pico-8 play session: mixed d-pad (fixed 12-tick cycle)

[t = 4 s] mixed d-pad (1.2s cycle ×~3): → ← ↑ ↓ + 🅾/❎ taps, ~4s
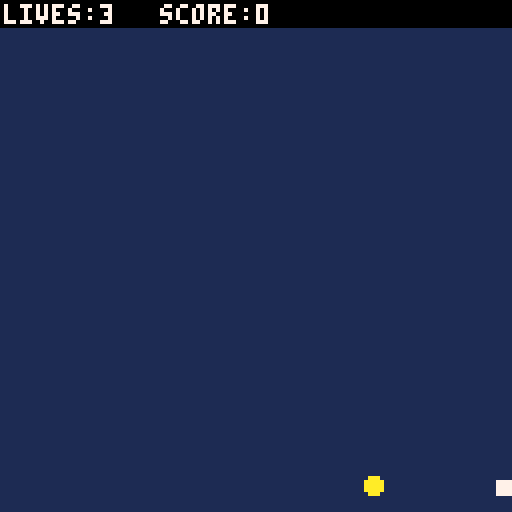
[t = 6 s] mixed d-pad (1.2s cycle ×~5): → ← ↑ ↓ + 🅾/❎ taps, ~6s
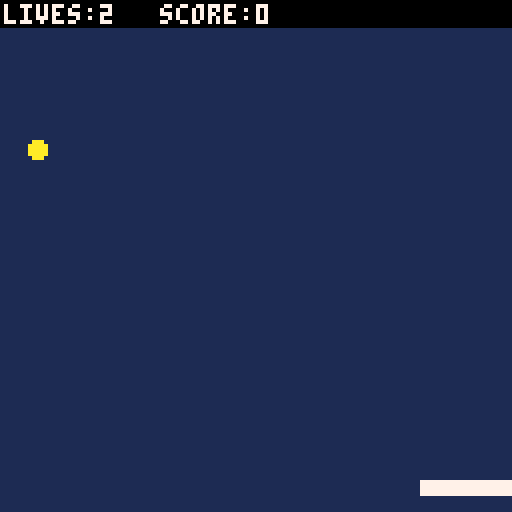

pico-8 cartridge
version 42
__lua__
function _init()
 cls()
 mode="start"
end
 
function _update60()
 if mode=="game" then
  update_game()
 elseif mode=="start" then
  update_start()
 elseif mode=="gameover" then
  update_gameover()
 end
end
 
function update_start()
 if btn(4) then
  startgame()
 end
end
 
function startgame()
 mode="game"
 ball_r=2
 ball_dr=0.5
 
 pad_x=52
 pad_y=120
 pad_dx=0
 pad_w=24
 pad_h=3
 pad_c=7
 
 lives=3
 points=0
 serveball()
end
 
function serveball()
 ball_x=5
 ball_y=33
 ball_dx=1
 ball_dy=1
end
 
function gameover()
 mode="gameover"
end
 
function update_gameover()
 if btn(4) then
  startgame()
 end 
end
 
function update_game()
 local buttpress=false
 local nextx,nexty
 
 if btn(0) then
  --left
  pad_dx=-2.5
  buttpress=true
  --pad_x-=5
 end
 if btn(1) then
  --right
  pad_dx=2.5
  buttpress=true
  --pad_x+=5 
 end
 if not(buttpress) then
  pad_dx=pad_dx/1.3
 end
 pad_x+=pad_dx
 
 nextx=ball_x+ball_dx
 nexty=ball_y+ball_dy
 
 if nextx > 124 or nextx < 3 then
  nextx=mid(0,nextx,127)  
  ball_dx = -ball_dx
  sfx(0)
 end
 if nexty < 10 then
  nexty=mid(0,nexty,127) 
  ball_dy = -ball_dy
  sfx(0)
 end
 
 -- check if ball hit pad
 if ball_box(nextx,nexty,pad_x,pad_y,pad_w,pad_h) then
  -- deal with collision
  if deflx_ball_box(ball_x,ball_y,ball_dx,ball_dy,pad_x,pad_y,pad_w,pad_h) then
   ball_dx = -ball_dx
  else
   ball_dy = -ball_dy
  end
  sfx(1)
  points+=1
 end
 
 ball_x=nextx
 ball_y=nexty
 
 if nexty > 127 then
  sfx(2)
  lives-=1
  if lives<0 then
   gameover()
  else
   serveball()
  end
 end
end
 
 
function _draw()
 if mode=="game" then
  draw_game()
 elseif mode=="start" then
  draw_start()
 elseif mode=="gameover" then
  draw_gameover()
 end
end
 
function draw_start()
 cls()
 print("lazydevs_breakout",30,40,7)
 print("press -z- to start",32,80,11)
end
 
function draw_gameover()
 --cls()
 rectfill(0,60,128,75,0)
 print("game over",46,62,7)
 print("press ヌ█⬆️ to restart",27,68,6)
end
 
function draw_game()
 cls(1)
 circfill(ball_x,ball_y,ball_r, 10)
 rectfill(pad_x,pad_y,pad_x+pad_w,pad_y+pad_h,pad_c)
 
 rectfill(0,0,128,6,0)
 print("lives:"..lives,1,1,7)
 print("score:"..points,40,1,7)
 
end
 
function ball_box(bx,by,box_x,box_y,box_w,box_h)
 -- checks for a collion of the ball with a rectangle
 if by-ball_r > box_y+box_h then return false end
 if by+ball_r < box_y then return false end
 if bx-ball_r > box_x+box_w then return false end
 if bx+ball_r < box_x then return false end
 return true
end
 
function deflx_ball_box(bx,by,bdx,bdy,tx,ty,tw,th)
 -- calculate wether to deflect the ball
 -- horizontally or vertically when it hits a box
 if bdx == 0 then
  -- moving vertically
  return false
 elseif bdy == 0 then
  -- moving horizontally
  return true
 else
  -- moving diagonally
  -- calculate slope
  local slp = bdy / bdx
  local cx, cy
  -- check variants
  if slp > 0 and bdx > 0 then
   -- moving down right
   debug1="q1"
   cx = tx-bx
   cy = ty-by
   if cx<=0 then
    return false
   elseif cy/cx < slp then
    return true
   else
    return false
   end
  elseif slp < 0 and bdx > 0 then
   debug1="q2"
   -- moving up right
   cx = tx-bx
   cy = ty+th-by
   if cx<=0 then
    return false
   elseif cy/cx < slp then
    return false
   else
    return true
   end
  elseif slp > 0 and bdx < 0 then
   debug1="q3"
   -- moving left up
   cx = tx+tw-bx
   cy = ty+th-by
   if cx>=0 then
    return false
   elseif cy/cx > slp then
    return false
   else
    return true
   end
  else
   -- moving left down
   debug1="q4"
   cx = tx+tw-bx
   cy = ty-by
   if cx>=0 then
    return false
   elseif cy/cx < slp then
    return false
   else
    return true
   end
  end
 end
 return false
end
__gfx__
00000000000000000000000000000000000000000000000000000000000000000000000000000000000000000000000000000000000000000000000000000000
00000000000000000000000000000000000000000000000000000000000000000000000000000000000000000000000000000000000000000000000000000000
00700700000000000000000000000000000000000000000000000000000000000000000000000000000000000000000000000000000000000000000000000000
00077000000000000000000000000000000000000000000000000000000000000000000000000000000000000000000000000000000000000000000000000000
00077000000000000000000000000000000000000000000000000000000000000000000000000000000000000000000000000000000000000000000000000000
00700700000000000000000000000000000000000000000000000000000000000000000000000000000000000000000000000000000000000000000000000000
